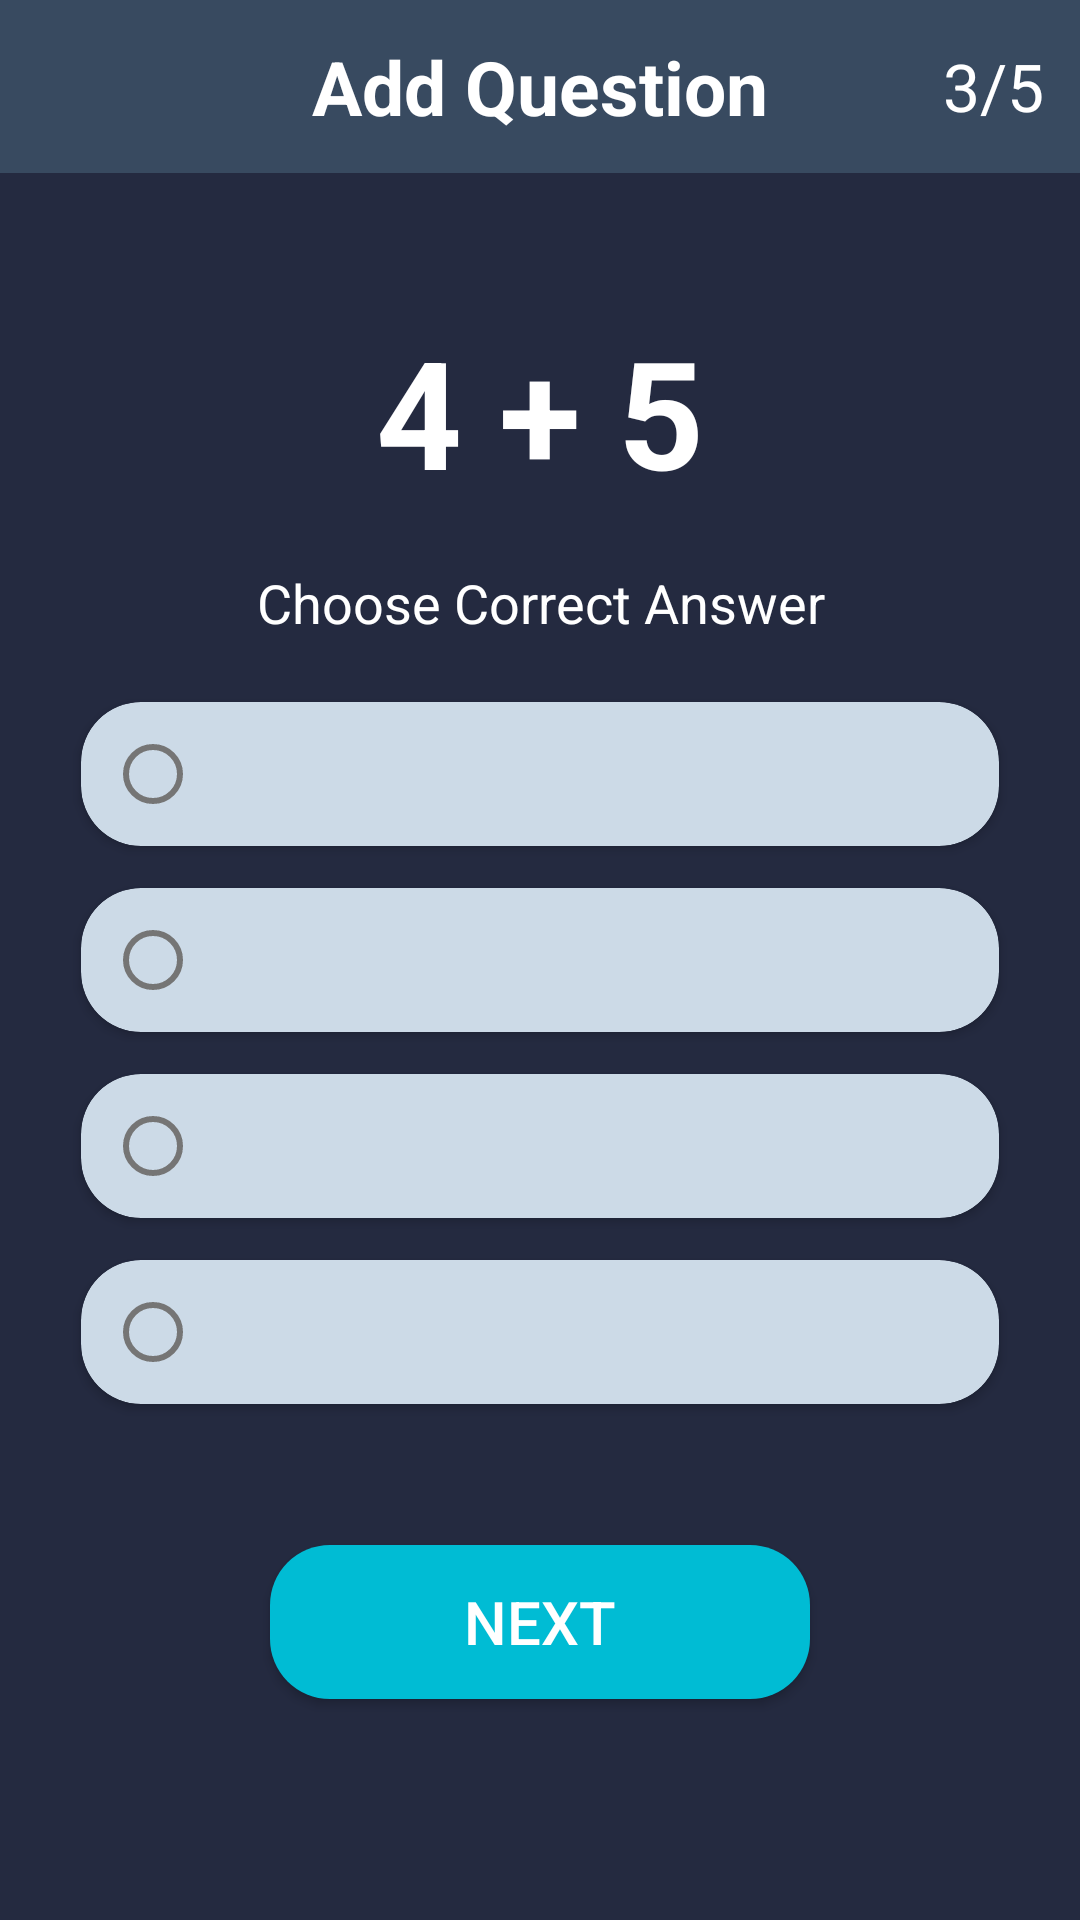

Produce the Android XML layout that renders to this screen, including the resource entries it uses.
<!-- AndroidManifest.xml: application theme Theme.QuizAppMVP -->
<!-- res/layout/activity_main.xml -->
<?xml version="1.0" encoding="utf-8"?>
<androidx.constraintlayout.widget.ConstraintLayout xmlns:android="http://schemas.android.com/apk/res/android"
    xmlns:app="http://schemas.android.com/apk/res-auto"
    android:layout_width="match_parent"
    android:layout_height="match_parent"
    android:background="#242A40">

    <androidx.appcompat.widget.Toolbar
        android:id="@+id/toolbar"
        android:background="#384A60"
        app:layout_constraintHeight_percent="0.09"
        app:layout_constraintRight_toRightOf="parent"
        app:layout_constraintLeft_toLeftOf="parent"
        app:layout_constraintTop_toTopOf="parent"
        android:layout_width="match_parent"
        android:layout_height="0dp">

        <ImageView
            android:id="@+id/back_btn"
            android:padding="5dp"
            android:background="@drawable/back_back_btn"
            android:src="@drawable/ic_baseline_arrow_back_24"
            android:layout_width="40dp"
            android:layout_height="40dp"/>


        <TextView
            android:id="@+id/title_tool"
            android:textStyle="bold"
            android:textSize="25sp"
            android:layout_gravity="center"
            android:textColor="@color/white"
            android:text="Add Question"
            android:layout_width="wrap_content"
            android:layout_height="wrap_content"/>

        <TextView
            android:id="@+id/textState"
            android:textSize="22sp"
            android:textColor="@color/white"
            android:layout_marginRight="12dp"
            android:layout_gravity="end"
            android:text="3/5"
            android:layout_width="wrap_content"
            android:layout_height="wrap_content"/>

    </androidx.appcompat.widget.Toolbar>



    <LinearLayout
        app:layout_constraintVertical_bias="0.3"
        app:layout_constraintVertical_chainStyle="packed"
        android:gravity="center"
        android:id="@+id/liner2"
        android:layout_width="match_parent"
        android:layout_height="0dp"
        android:orientation="horizontal"
        app:layout_constraintHeight_percent="0.15"
        app:layout_constraintTop_toBottomOf="@id/toolbar"
        app:layout_constraintBottom_toTopOf="@id/tv1"
        app:layout_constraintLeft_toLeftOf="parent"
        app:layout_constraintRight_toRightOf="parent">

        <TextView
            android:id="@+id/textQuestion"
            android:textStyle="bold"
            android:textColor="@color/white"
            android:textSize="50sp"
            android:text="4 + 5"
            android:layout_width="wrap_content"
            android:layout_height="wrap_content"/>

    </LinearLayout>

    <TextView
        android:gravity="center"
        android:textSize="18sp"
        android:textColor="@color/white"
        android:text="Choose Correct Answer"
        app:layout_constraintHeight_percent="0.05"
        android:id="@+id/tv1"
        android:layout_width="match_parent"
        android:layout_height="0dp"
        app:layout_constraintBottom_toTopOf="@id/card1"
        app:layout_constraintLeft_toLeftOf="parent"
        app:layout_constraintRight_toRightOf="parent"
        app:layout_constraintTop_toBottomOf="@id/liner2"
        />

    <LinearLayout
        android:paddingHorizontal="20dp"
        android:layout_marginTop="10dp"
        android:id="@+id/card1"
        android:orientation="vertical"
        app:layout_constraintTop_toBottomOf="@id/tv1"
        app:layout_constraintRight_toRightOf="parent"
        app:layout_constraintLeft_toLeftOf="parent"
        app:layout_constraintBottom_toTopOf="@id/next_btn"
        android:layout_width="match_parent"
        android:layout_height="wrap_content">

        <androidx.cardview.widget.CardView
            android:backgroundTint="#CCDAE7"
            android:layout_margin="7dp"
            app:cardCornerRadius="20dp"
            android:layout_width="match_parent"
            android:layout_height="wrap_content">

            <com.google.android.material.radiobutton.MaterialRadioButton
                android:textColor="@color/black"
                android:gravity="center"
                android:textSize="18sp"
                android:id="@+id/radioA"
                android:layout_width="match_parent"
                android:layout_height="match_parent"
                android:layout_marginHorizontal="8dp" />

        </androidx.cardview.widget.CardView>

        <androidx.cardview.widget.CardView
            android:backgroundTint="#CCDAE7"
            app:cardCornerRadius="20dp"
            android:layout_margin="7dp"
            android:layout_width="match_parent"
            android:layout_height="wrap_content">

            <com.google.android.material.radiobutton.MaterialRadioButton
                android:id="@+id/radioB"
                android:textColor="@color/black"
                android:gravity="center"
                android:textSize="18sp"
                android:layout_width="match_parent"
                android:layout_height="match_parent"
                android:layout_marginHorizontal="8dp" />
        </androidx.cardview.widget.CardView>

        <androidx.cardview.widget.CardView
            android:backgroundTint="#CCDAE7"
            app:cardCornerRadius="20dp"
            android:layout_margin="7dp"
            android:layout_width="match_parent"
            android:layout_height="wrap_content"
            >

            <com.google.android.material.radiobutton.MaterialRadioButton
                android:id="@+id/radioC"
                android:textColor="@color/black"
                android:gravity="center"
                android:textSize="18sp"
                android:layout_width="match_parent"
                android:layout_height="match_parent"
                android:layout_marginHorizontal="8dp" />
        </androidx.cardview.widget.CardView>

        <androidx.cardview.widget.CardView
            android:backgroundTint="#CCDAE7"
            app:cardCornerRadius="20dp"
            android:layout_margin="7dp"
            android:layout_width="match_parent"
            android:layout_height="wrap_content"
            >

            <com.google.android.material.radiobutton.MaterialRadioButton
                android:id="@+id/radioD"
                android:textColor="@color/black"
                android:gravity="center"
                android:textSize="18sp"
                android:layout_width="match_parent"
                android:layout_height="match_parent"
                android:layout_marginHorizontal="8dp" />
        </androidx.cardview.widget.CardView>
    </LinearLayout>



    <androidx.appcompat.widget.AppCompatButton
        android:layout_marginTop="40dp"
        android:text="Next"
        android:textSize="20sp"
        android:textColor="@color/white"
        android:background="@drawable/button_back"
        app:layout_constraintWidth_percent="0.5"
        app:layout_constraintHeight_percent="0.08"
        android:id="@+id/next_btn"
        android:layout_width="0dp"
        android:layout_height="0dp"
        app:layout_constraintTop_toBottomOf="@id/card1"
        app:layout_constraintBottom_toBottomOf="parent"
        app:layout_constraintLeft_toLeftOf="parent"
        app:layout_constraintRight_toRightOf="parent" />
</androidx.constraintlayout.widget.ConstraintLayout>
<!-- resources referenced by this layout -->
<resources>
  <color name="black">#FF000000</color>
  <color name="white">#FFFFFFFF</color>
  <!-- drawable back_back_btn (drawable) -->
  <?xml version="1.0" encoding="utf-8"?>
  <selector xmlns:android="http://schemas.android.com/apk/res/android">
  
      <item android:state_pressed="true">
          <shape>
              <corners android:radius="20dp"/>
              <solid android:color="#C92E425A"/>
          </shape>
      </item>
      <item>
          <shape>
              <corners android:radius="20dp"/>
          </shape>
      </item>
  </selector>
  <!-- drawable button_back (drawable) -->
  <?xml version="1.0" encoding="utf-8"?>
  <selector xmlns:android="http://schemas.android.com/apk/res/android">
  
      <item android:state_enabled="false">
          <shape>
              <corners android:radius="20dp"/>
              <solid android:color="#CCDAE7"/>
          </shape>
      </item>
      <item android:state_pressed="true">
          <shape>
              <corners android:radius="20dp"/>
              <solid android:color="#CCDAE7"/>
          </shape>
      </item>
      <item android:state_enabled="true">
          <shape>
              <corners android:radius="20dp"/>
              <solid android:color="#00BCD4"/>
          </shape>
      </item>
  
  </selector>
  <style name="Theme.QuizAppMVP" parent="Theme.MaterialComponents.DayNight.NoActionBar">
          
          <item name="colorPrimary">@color/purple_500</item>
          <item name="colorPrimaryVariant">@color/purple_700</item>
          <item name="colorOnPrimary">@color/white</item>
          
          <item name="colorSecondary">@color/teal_200</item>
          <item name="colorSecondaryVariant">@color/teal_700</item>
          <item name="colorOnSecondary">@color/black</item>
          
          <item name="android:statusBarColor" tools:targetApi="l">?attr/colorPrimaryVariant</item>
          
      </style>
  <color name="purple_500">#2E425A</color>
  <color name="purple_700">#2E425A</color>
  <color name="teal_200">#00BCD4</color>
  <color name="teal_700">#FF018786</color>
</resources>
